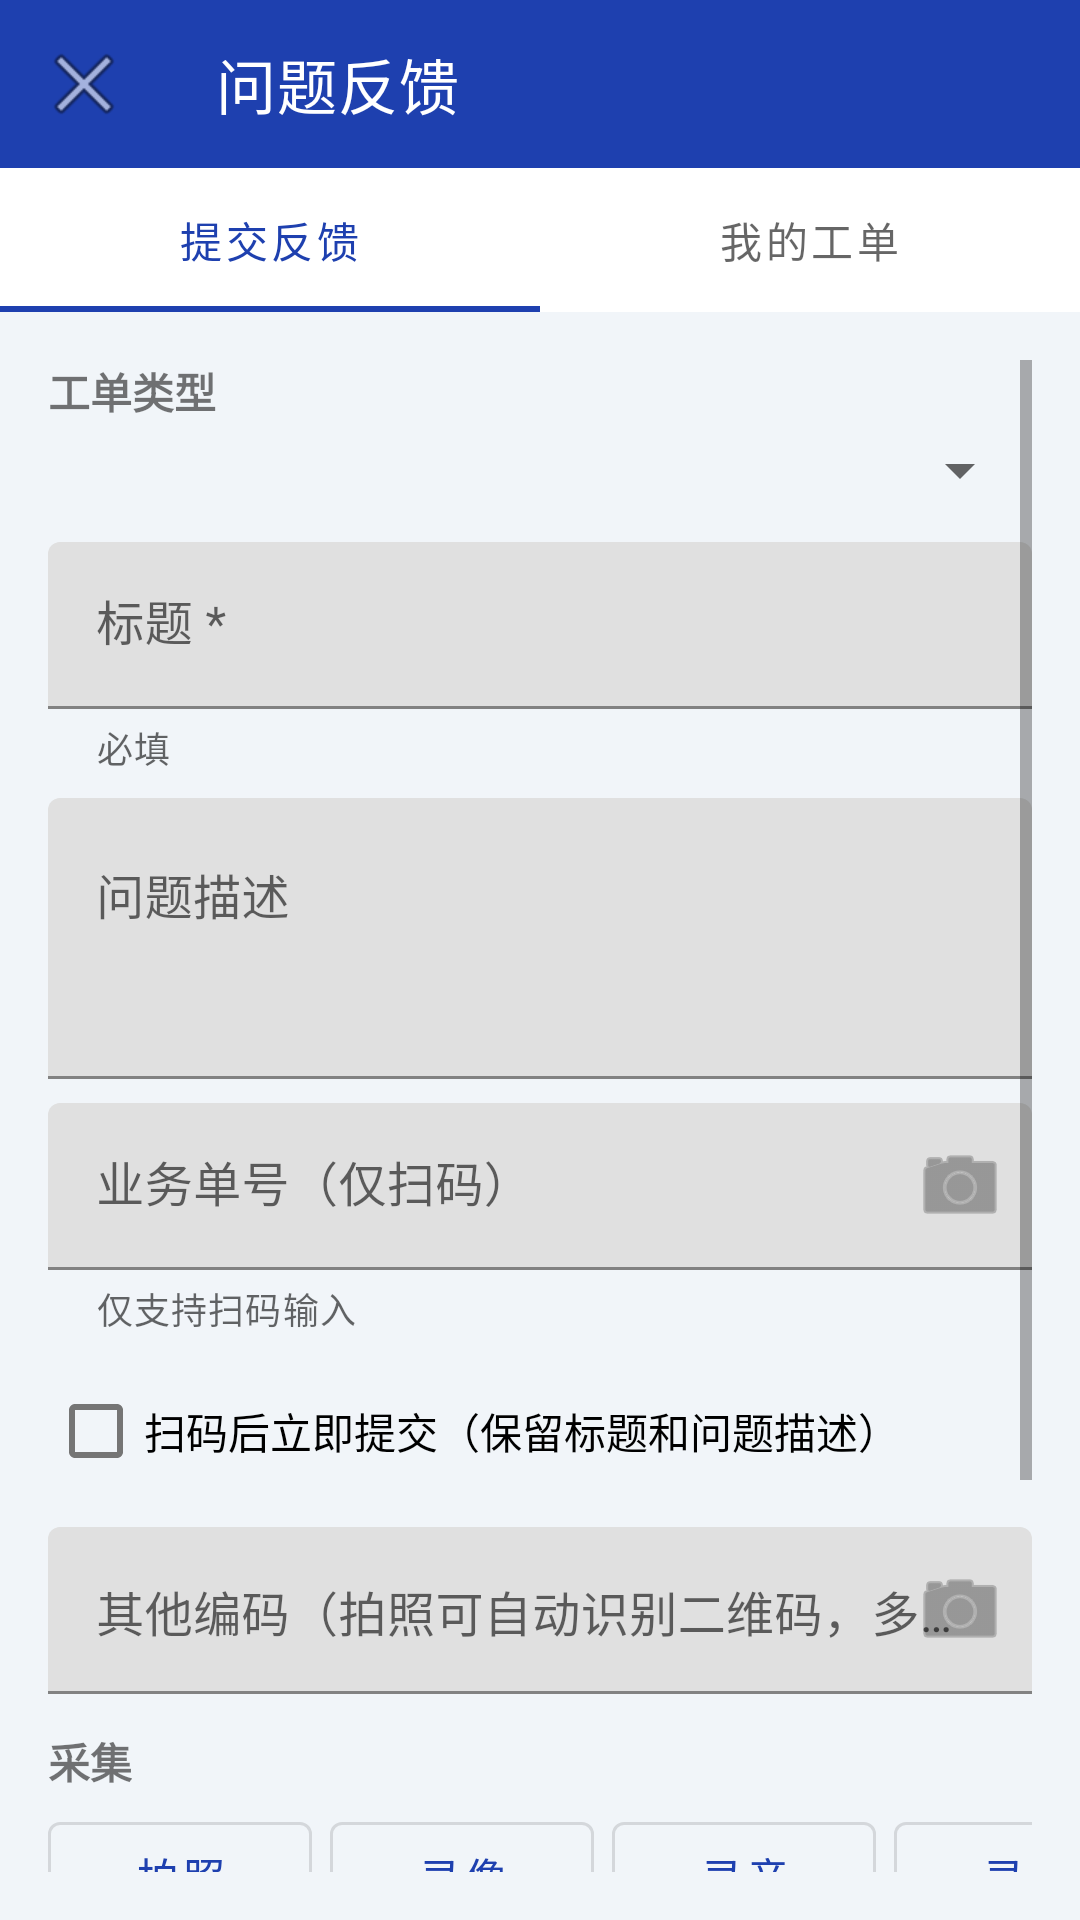

Layout XML and referenced resources for this Android screen:
<!-- AndroidManifest.xml: activity theme Theme.AppManagerMain -->
<!-- res/layout/activity_feedback.xml -->
<?xml version="1.0" encoding="utf-8"?>
<LinearLayout xmlns:android="http://schemas.android.com/apk/res/android"
    xmlns:app="http://schemas.android.com/apk/res-auto"
    android:layout_width="match_parent"
    android:layout_height="match_parent"
    android:orientation="vertical">

    <com.google.android.material.appbar.MaterialToolbar
        android:id="@+id/toolbar"
        android:layout_width="match_parent"
        android:layout_height="?attr/actionBarSize"
        android:background="?attr/colorPrimary"
        app:navigationIcon="@android:drawable/ic_menu_close_clear_cancel"
        app:title="@string/main_tile_feedback"
        app:titleTextColor="@android:color/white" />

    <com.google.android.material.tabs.TabLayout
        android:id="@+id/tabs"
        android:layout_width="match_parent"
        android:layout_height="wrap_content">
        <com.google.android.material.tabs.TabItem
            android:layout_width="wrap_content"
            android:layout_height="wrap_content"
            android:text="提交反馈" />
        <com.google.android.material.tabs.TabItem
            android:layout_width="wrap_content"
            android:layout_height="wrap_content"
            android:text="我的工单" />
    </com.google.android.material.tabs.TabLayout>

    
    <ScrollView
        android:id="@+id/panelSubmit"
        android:layout_width="match_parent"
        android:layout_height="0dp"
        android:layout_weight="1"
        android:padding="16dp">

        <LinearLayout
            android:layout_width="match_parent"
            android:layout_height="wrap_content"
            android:orientation="vertical">

            <TextView android:layout_width="wrap_content" android:layout_height="wrap_content" android:text="工单类型" android:textStyle="bold" />
            <Spinner android:id="@+id/spinnerType" android:layout_width="match_parent" android:layout_height="wrap_content" android:layout_marginTop="4dp" />

            <com.google.android.material.textfield.TextInputLayout
                android:layout_width="match_parent"
                android:layout_height="wrap_content"
                android:layout_marginTop="12dp"
                android:hint="标题 *"
                app:helperText="必填"
                app:helperTextEnabled="true">
                <com.google.android.material.textfield.TextInputEditText
                    android:id="@+id/etTitle"
                    android:layout_width="match_parent"
                    android:layout_height="wrap_content"
                    android:maxLines="1" />
            </com.google.android.material.textfield.TextInputLayout>

            <com.google.android.material.textfield.TextInputLayout
                android:layout_width="match_parent"
                android:layout_height="wrap_content"
                android:layout_marginTop="8dp"
                android:hint="问题描述">
                <com.google.android.material.textfield.TextInputEditText
                    android:id="@+id/etDesc"
                    android:layout_width="match_parent"
                    android:layout_height="wrap_content"
                    android:minLines="3"
                    android:gravity="top" />
            </com.google.android.material.textfield.TextInputLayout>

            <LinearLayout
                android:layout_width="match_parent"
                android:layout_height="wrap_content"
                android:layout_marginTop="8dp"
                android:orientation="horizontal"
                android:gravity="center_vertical">
                <com.google.android.material.textfield.TextInputLayout
                    android:id="@+id/tilBusinessNo"
                    android:layout_width="0dp"
                    android:layout_weight="1"
                    android:layout_height="wrap_content"
                    android:hint="业务单号（仅扫码）"
                    app:endIconMode="custom"
                    app:endIconDrawable="@android:drawable/ic_menu_camera"
                    app:endIconContentDescription="扫码"
                    app:helperText="仅支持扫码输入"
                    app:helperTextEnabled="true">
                    <com.google.android.material.textfield.TextInputEditText
                        android:id="@+id/etBusinessNo"
                        android:layout_width="match_parent"
                        android:layout_height="wrap_content"
                        android:maxLines="1"
                        android:focusable="false"
                        android:clickable="false"
                        android:cursorVisible="false" />
                </com.google.android.material.textfield.TextInputLayout>
            </LinearLayout>

            
            <CheckBox
                android:id="@+id/cbQuickSubmit"
                android:layout_width="wrap_content"
                android:layout_height="wrap_content"
                android:layout_marginTop="8dp"
                android:text="扫码后立即提交（保留标题和问题描述）"
                android:textSize="14sp" />

            <LinearLayout
                android:layout_width="match_parent"
                android:layout_height="wrap_content"
                android:layout_marginTop="8dp"
                android:orientation="horizontal"
                android:gravity="top">
                <com.google.android.material.textfield.TextInputLayout
                    android:layout_width="0dp"
                    android:layout_weight="1"
                    android:layout_height="wrap_content"
                    android:hint="其他编码（拍照可自动识别二维码，多个用逗号分隔）"
                    app:endIconMode="custom"
                    app:endIconDrawable="@android:drawable/ic_menu_camera"
                    app:endIconContentDescription="扫码">
                    <com.google.android.material.textfield.TextInputEditText
                        android:id="@+id/etOtherCodes"
                        android:layout_width="match_parent"
                        android:layout_height="wrap_content"
                        android:minLines="1"
                        android:gravity="top" />
                </com.google.android.material.textfield.TextInputLayout>
            </LinearLayout>

            <TextView android:layout_width="wrap_content" android:layout_height="wrap_content" android:layout_marginTop="12dp" android:text="采集" android:textStyle="bold" />
            <HorizontalScrollView
                android:layout_width="match_parent"
                android:layout_height="wrap_content"
                android:layout_marginTop="4dp"
                android:scrollbars="none">
                <LinearLayout
                    android:layout_width="wrap_content"
                    android:layout_height="wrap_content"
                    android:orientation="horizontal">
                    <Button android:id="@+id/btnPhoto" style="?attr/materialButtonOutlinedStyle" android:layout_width="wrap_content" android:layout_height="wrap_content" android:text="拍照" android:layout_marginEnd="6dp" />
                    <Button android:id="@+id/btnVideo" style="?attr/materialButtonOutlinedStyle" android:layout_width="wrap_content" android:layout_height="wrap_content" android:text="录像" android:layout_marginEnd="6dp" />
                    <Button android:id="@+id/btnVoice" style="?attr/materialButtonOutlinedStyle" android:layout_width="wrap_content" android:layout_height="wrap_content" android:text="录音" android:layout_marginEnd="6dp" />
                    <Button android:id="@+id/btnScreen" style="?attr/materialButtonOutlinedStyle" android:layout_width="wrap_content" android:layout_height="wrap_content" android:text="录屏" android:layout_marginEnd="6dp" />
                    <Button android:id="@+id/btnLogcat" style="?attr/materialButtonOutlinedStyle" android:layout_width="wrap_content" android:layout_height="wrap_content" android:text="抓日志" />
                </LinearLayout>
            </HorizontalScrollView>

            <Button android:id="@+id/btnPickTarget" style="?attr/materialButtonOutlinedStyle" android:layout_width="wrap_content" android:layout_height="wrap_content" android:layout_marginTop="4dp" android:text="选择目标应用" />

            <TextView android:id="@+id/tvTarget" android:layout_width="match_parent" android:layout_height="wrap_content" android:layout_marginTop="4dp" android:textSize="12sp" android:textColor="#888" android:text="目标应用：全设备" />

            <TextView android:layout_width="wrap_content" android:layout_height="wrap_content" android:layout_marginTop="12dp" android:text="附件" android:textStyle="bold" />
            <LinearLayout
                android:id="@+id/attachmentList"
                android:layout_width="match_parent"
                android:layout_height="wrap_content"
                android:orientation="vertical"
                android:layout_marginTop="4dp" />

            <Button
                android:id="@+id/btnSubmit"
                android:layout_width="match_parent"
                android:layout_height="wrap_content"
                android:layout_marginTop="20dp"
                android:text="提交反馈" />
        </LinearLayout>
    </ScrollView>

    
    <androidx.drawerlayout.widget.DrawerLayout
        android:id="@+id/drawerLayout"
        android:layout_width="match_parent"
        android:layout_height="0dp"
        android:layout_weight="1"
        android:visibility="gone">

        
        <FrameLayout
            android:layout_width="match_parent"
            android:layout_height="match_parent">

            <androidx.recyclerview.widget.RecyclerView
                android:id="@+id/recyclerMine"
                android:layout_width="match_parent"
                android:layout_height="match_parent"
                android:padding="8dp" />

            
            <com.google.android.material.floatingactionbutton.FloatingActionButton
                android:id="@+id/fabFilter"
                android:layout_width="wrap_content"
                android:layout_height="wrap_content"
                android:layout_gravity="end|center_vertical"
                android:layout_marginEnd="16dp"
                android:layout_marginBottom="100dp"
                android:contentDescription="查询条件"
                app:srcCompat="@android:drawable/ic_menu_search"
                app:fabSize="mini" />

            
            <com.google.android.material.floatingactionbutton.FloatingActionButton
                android:id="@+id/fabScan"
                android:layout_width="wrap_content"
                android:layout_height="wrap_content"
                android:layout_gravity="end|center_vertical"
                android:layout_marginEnd="16dp"
                android:layout_marginBottom="36dp"
                android:contentDescription="扫码搜索"
                app:srcCompat="@android:drawable/ic_menu_camera"
                app:fabSize="mini"
                android:visibility="gone" />
        </FrameLayout>

        
        <include
            layout="@layout/drawer_filter"
            android:layout_width="280dp"
            android:layout_height="match_parent"
            android:layout_gravity="end" />

    </androidx.drawerlayout.widget.DrawerLayout>

</LinearLayout>
<!-- res/layout/drawer_filter.xml (included above) -->
<?xml version="1.0" encoding="utf-8"?>
<LinearLayout xmlns:android="http://schemas.android.com/apk/res/android"
    xmlns:app="http://schemas.android.com/apk/res-auto"
    android:layout_width="280dp"
    android:layout_height="match_parent"
    android:orientation="vertical"
    android:background="?android:attr/colorBackground"
    android:padding="16dp">

    <TextView
        android:layout_width="wrap_content"
        android:layout_height="wrap_content"
        android:text="查询条件"
        android:textSize="18sp"
        android:textStyle="bold"
        android:layout_marginBottom="16dp" />

    <TextView
        android:layout_width="wrap_content"
        android:layout_height="wrap_content"
        android:text="工单状态"
        android:textSize="14sp"
        android:textStyle="bold"
        android:layout_marginBottom="8dp" />

    <CheckBox
        android:id="@+id/cbOpen"
        android:layout_width="match_parent"
        android:layout_height="wrap_content"
        android:text="待处理"
        android:checked="true" />

    <CheckBox
        android:id="@+id/cbInProgress"
        android:layout_width="match_parent"
        android:layout_height="wrap_content"
        android:text="处理中"
        android:checked="true" />

    <CheckBox
        android:id="@+id/cbResolved"
        android:layout_width="match_parent"
        android:layout_height="wrap_content"
        android:text="已解决" />

    <CheckBox
        android:id="@+id/cbClosed"
        android:layout_width="match_parent"
        android:layout_height="wrap_content"
        android:text="已关闭" />

    <CheckBox
        android:id="@+id/cbReopened"
        android:layout_width="match_parent"
        android:layout_height="wrap_content"
        android:text="重新打开" />

    <Space
        android:layout_width="match_parent"
        android:layout_height="0dp"
        android:layout_weight="1" />

    <LinearLayout
        android:layout_width="match_parent"
        android:layout_height="wrap_content"
        android:orientation="horizontal"
        android:gravity="end">

        <Button
            android:id="@+id/btnReset"
            style="?attr/materialButtonOutlinedStyle"
            android:layout_width="wrap_content"
            android:layout_height="wrap_content"
            android:text="重置"
            android:layout_marginEnd="8dp" />

        <Button
            android:id="@+id/btnApply"
            android:layout_width="wrap_content"
            android:layout_height="wrap_content"
            android:text="确定" />
    </LinearLayout>

</LinearLayout>
<!-- resources referenced by this layout -->
<resources>
  <string name="main_tile_feedback">问题反馈</string>
  <style name="Theme.AppManagerMain" parent="Theme.MaterialComponents.Light.NoActionBar">
          <item name="colorPrimary">@color/agent_primary</item>
          <item name="colorPrimaryVariant">@color/agent_primary_dark</item>
          <item name="colorOnPrimary">@android:color/white</item>
          <item name="colorSecondary">@color/agent_secondary</item>
          <item name="android:statusBarColor">@color/agent_primary_dark</item>
          <item name="android:navigationBarColor">@color/agent_surface</item>
          <item name="android:windowBackground">@color/agent_background</item>
      </style>
  <color name="agent_primary">#1E40AF</color>
  <color name="agent_primary_dark">#1E3A5F</color>
  <color name="agent_secondary">#3B82F6</color>
  <color name="agent_surface">#FFFFFF</color>
  <color name="agent_background">#F1F5F9</color>
</resources>
